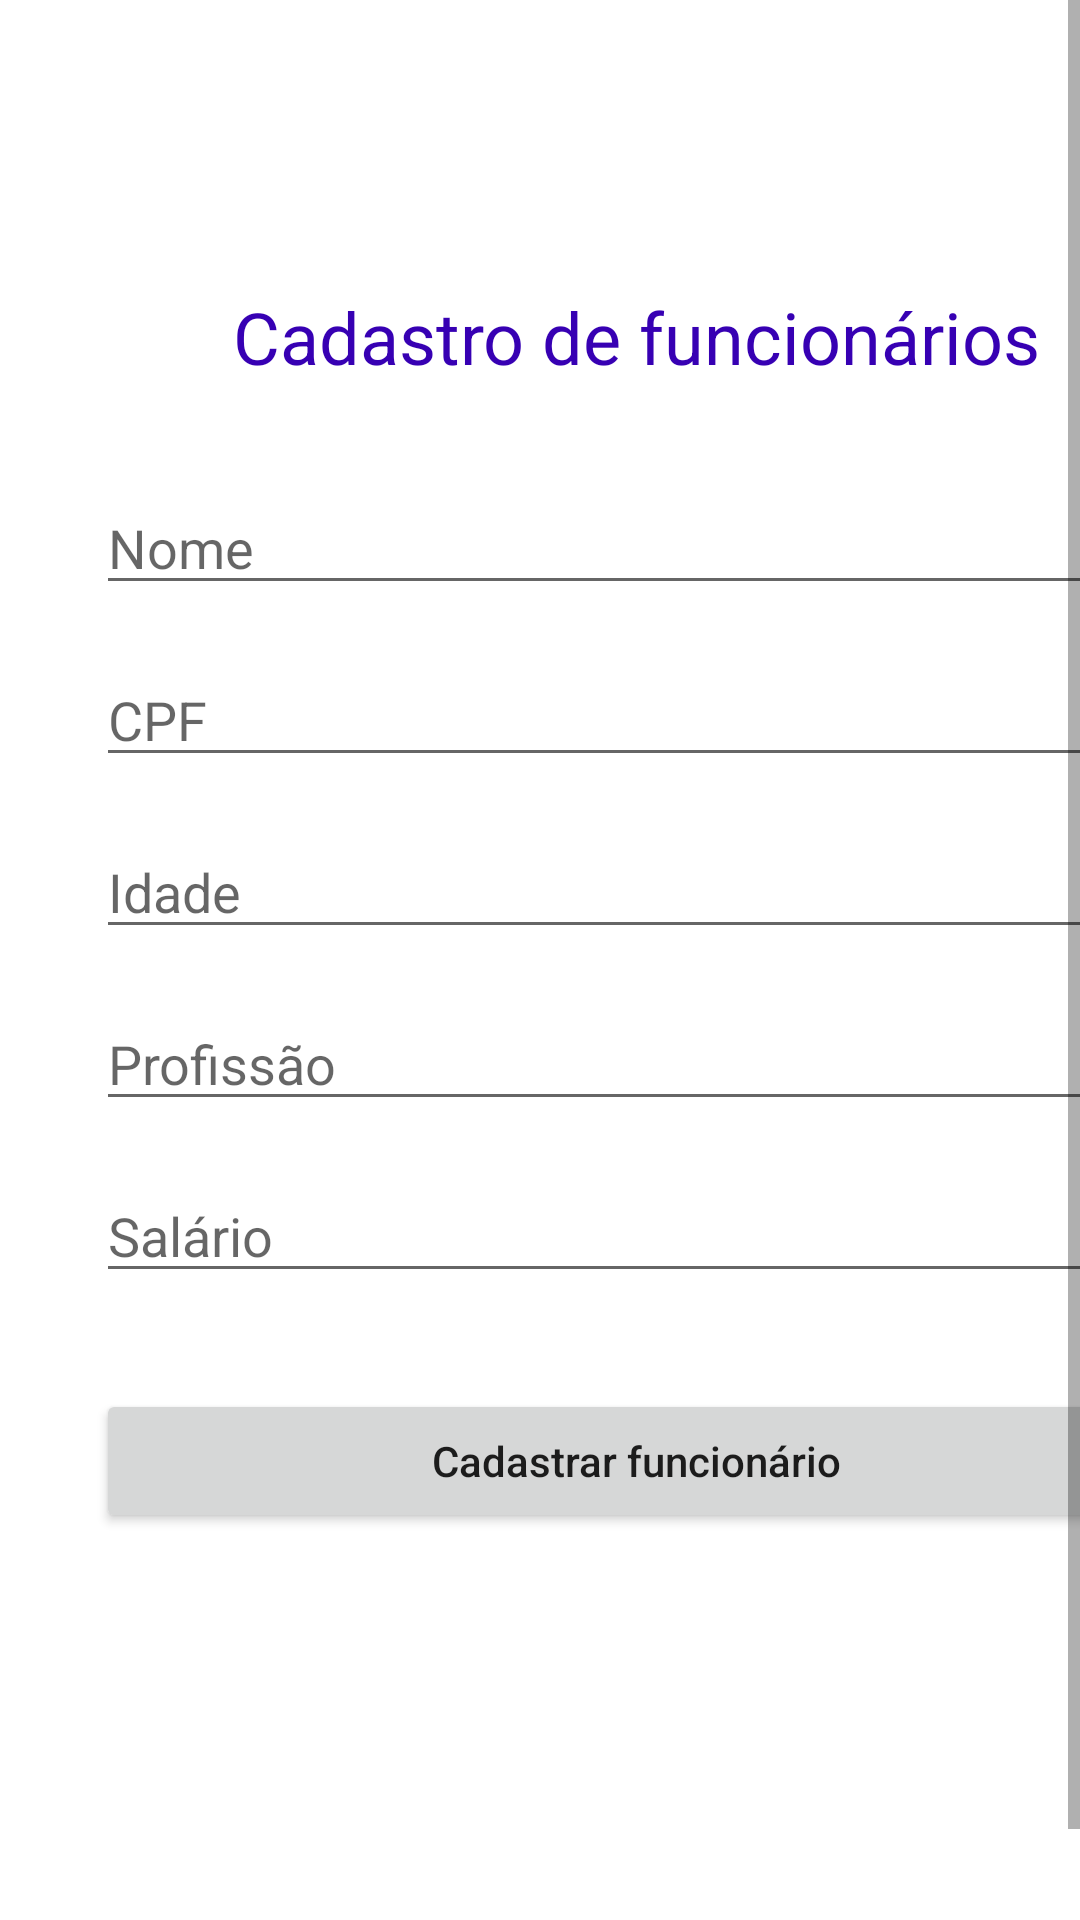

This screen was rendered from an Android layout file. Write that file and the resources it references.
<!-- AndroidManifest.xml: application theme Theme.CadastroDeFuncionarios -->
<!-- res/layout/activity_main.xml -->
<?xml version="1.0" encoding="utf-8"?>
<ScrollView xmlns:android="http://schemas.android.com/apk/res/android"
    xmlns:tools="http://schemas.android.com/tools"
    android:layout_width="match_parent"
    android:layout_height="match_parent"
    android:fillViewport="true"
    tools:context=".MainActivity">

    <LinearLayout
        android:layout_width="match_parent"
        android:layout_height="match_parent"
        android:layout_margin="32dp"
        android:orientation="vertical"
        tools:context=".RegisterUserFragment">

        <TextView
            android:id="@+id/textViewTitleRegisterEmployee"
            android:layout_width="match_parent"
            android:layout_height="wrap_content"
            android:layout_marginTop="64dp"
            android:text="Cadastro de funcionários"
            android:textAlignment="center"
            android:textColor="@color/purple_700"
            android:textSize="24sp" />

        <EditText
            android:id="@+id/editTextNameEmployee"
            android:layout_width="match_parent"
            android:layout_height="wrap_content"
            android:layout_marginTop="32dp"
            android:hint="Nome"
            android:inputType="textAutoComplete" />

        <EditText
            android:id="@+id/editTextCpfEmployee"
            android:layout_width="match_parent"
            android:layout_height="wrap_content"
            android:layout_marginTop="16dp"
            android:hint="CPF"
            android:inputType="number" />

        <EditText
            android:id="@+id/editTextAgeEmployee"
            android:layout_width="match_parent"
            android:layout_height="wrap_content"
            android:layout_marginTop="16dp"
            android:hint="Idade"
            android:inputType="number" />

        <EditText
            android:id="@+id/editTextProfessionEmployee"
            android:layout_width="match_parent"
            android:layout_height="wrap_content"
            android:layout_marginTop="16dp"
            android:hint="Profissão"
            android:inputType="textAutoComplete" />

        <EditText
            android:id="@+id/editTextWageEmployee"
            android:layout_width="match_parent"
            android:layout_height="wrap_content"
            android:layout_marginTop="16dp"
            android:hint="Salário"
            android:inputType="number" />

        <Button
            android:id="@+id/button_register_user"
            android:layout_width="match_parent"
            android:layout_height="wrap_content"
            android:layout_marginTop="32dp"
            android:text="Cadastrar funcionário"
            android:textAllCaps="false" />
    </LinearLayout>
</ScrollView>
<!-- resources referenced by this layout -->
<resources>
  <color name="purple_700">#FF3700B3</color>
  <style name="Theme.CadastroDeFuncionarios" parent="Theme.MaterialComponents.DayNight.DarkActionBar">
          
          <item name="colorPrimary">@color/purple_500</item>
          <item name="colorPrimaryVariant">@color/purple_700</item>
          <item name="colorOnPrimary">@color/white</item>
          
          <item name="colorSecondary">@color/teal_200</item>
          <item name="colorSecondaryVariant">@color/teal_700</item>
          <item name="colorOnSecondary">@color/black</item>
          
          <item name="android:statusBarColor" tools:targetApi="l">?attr/colorPrimaryVariant</item>
          
      </style>
  <color name="purple_500">#FF6200EE</color>
  <color name="white">#FFFFFFFF</color>
  <color name="teal_200">#FF03DAC5</color>
  <color name="teal_700">#FF018786</color>
  <color name="black">#FF000000</color>
</resources>
